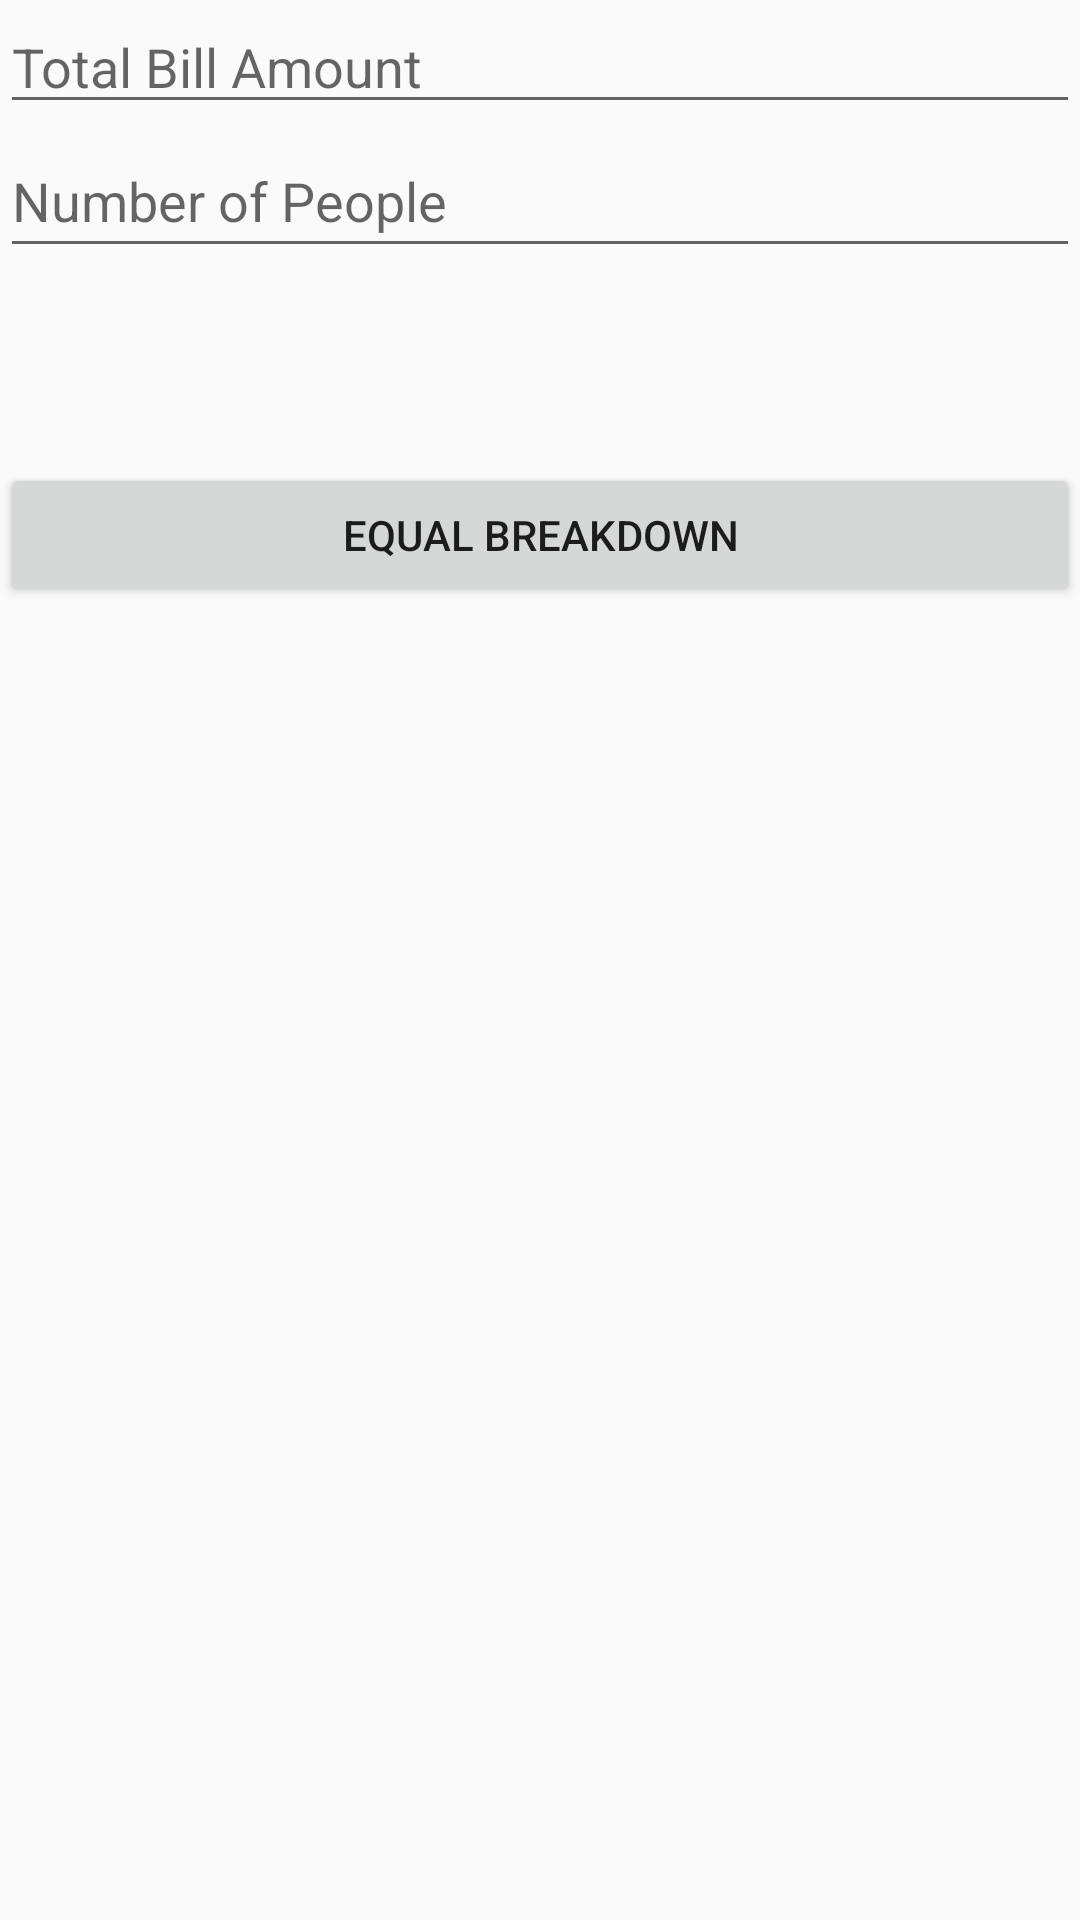

Produce the Android XML layout that renders to this screen, including the resource entries it uses.
<!-- AndroidManifest.xml: application theme Theme.Individual_assig -->
<!-- res/layout/activity_custom_combine_breakdown.xml -->
<?xml version="1.0" encoding="utf-8"?>
<android.support.constraint.ConstraintLayout xmlns:android="http://schemas.android.com/apk/res/android"
    xmlns:app="http://schemas.android.com/apk/res-auto"
    xmlns:tools="http://schemas.android.com/tools"
    android:layout_width="match_parent"
    android:layout_height="match_parent"
    tools:context=".CustomCombineBreakdown">


    <LinearLayout
        android:layout_width="match_parent"
        android:layout_height="match_parent"
        android:orientation="vertical">

        <EditText
            android:id="@+id/totalBillEditText"
            android:layout_width="match_parent"
            android:layout_height="wrap_content"
            android:hint="Total Bill Amount"
            android:inputType="numberDecimal" />

        <EditText
            android:id="@+id/participantsEditText"
            android:layout_width="match_parent"
            android:layout_height="wrap_content"
            android:hint="Number of People"
            android:inputType="number"
            android:minHeight="48dp" />

        <TextView
            android:id="@+id/equalBreakdownResultTextView"
            android:layout_width="match_parent"
            android:layout_height="65dp" />

        <Button
            android:id="@+id/calculateEqualBreakdownButton"
            android:layout_width="match_parent"
            android:layout_height="wrap_content"
            android:text="Equal Breakdown" />
    </LinearLayout>

</android.support.constraint.ConstraintLayout>
<!-- resources referenced by this layout -->
<resources>
  <style name="Theme.Individual_assig" parent="Theme.AppCompat.Light.DarkActionBar">
          
          <item name="colorPrimary">@color/purple_500</item>
          <item name="colorPrimaryDark">@color/purple_700</item>
          <item name="colorAccent">@color/teal_200</item>
          
      </style>
  <!-- not gathered from this repository: default colours our renderer supplied (Android Studio template values) -->
  <color name="purple_500">#FF6200EE</color>
  <color name="purple_700">#FF3700B3</color>
  <color name="teal_200">#FF03DAC5</color>
</resources>
